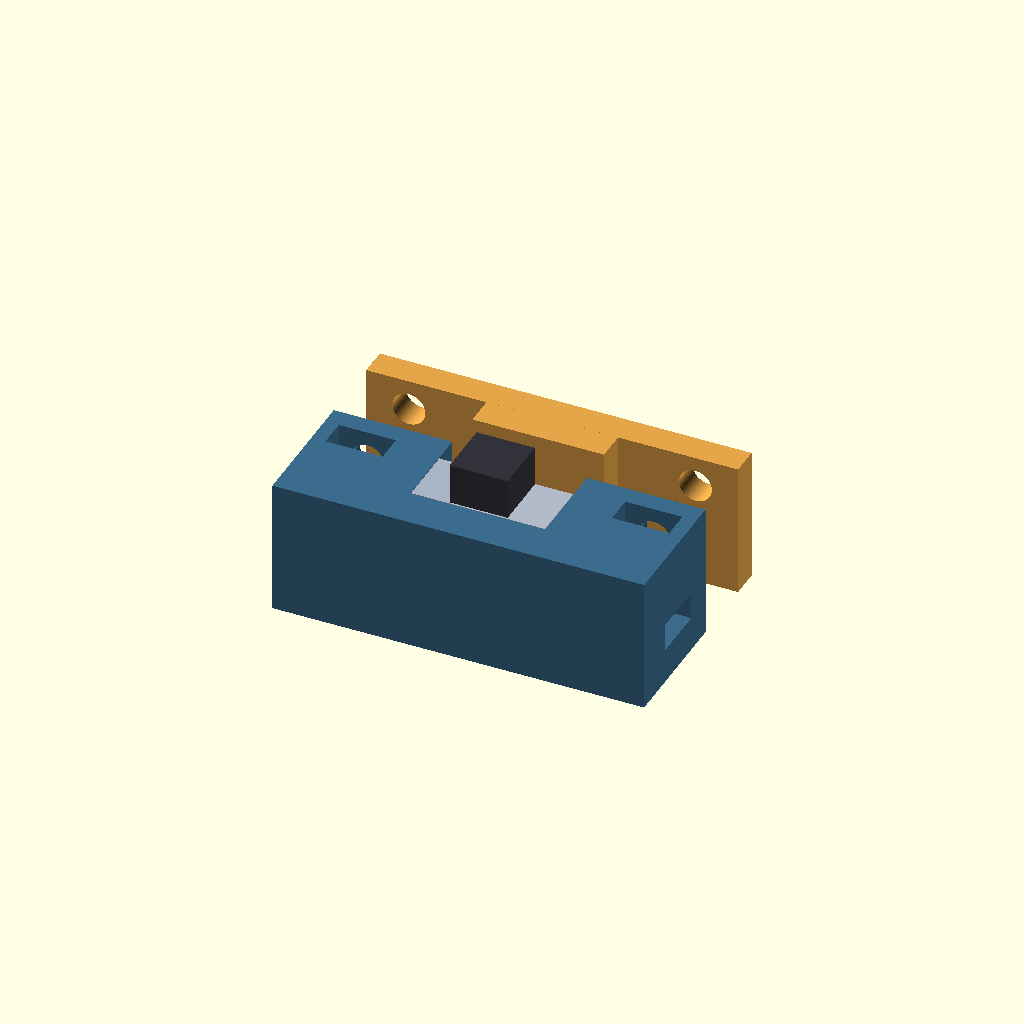
Cell 1: rendered with the file's own defaults.
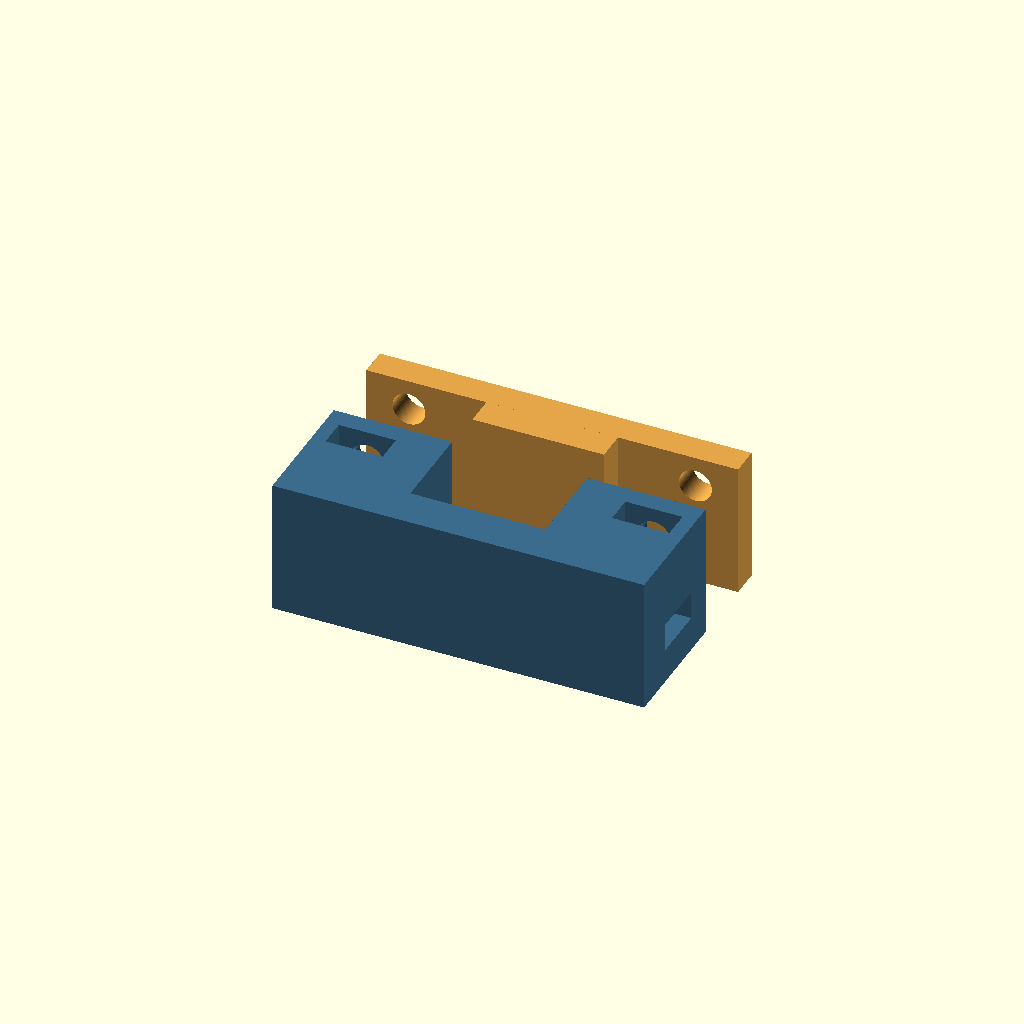
Cell 2: the same model with show_mock_usb = false.
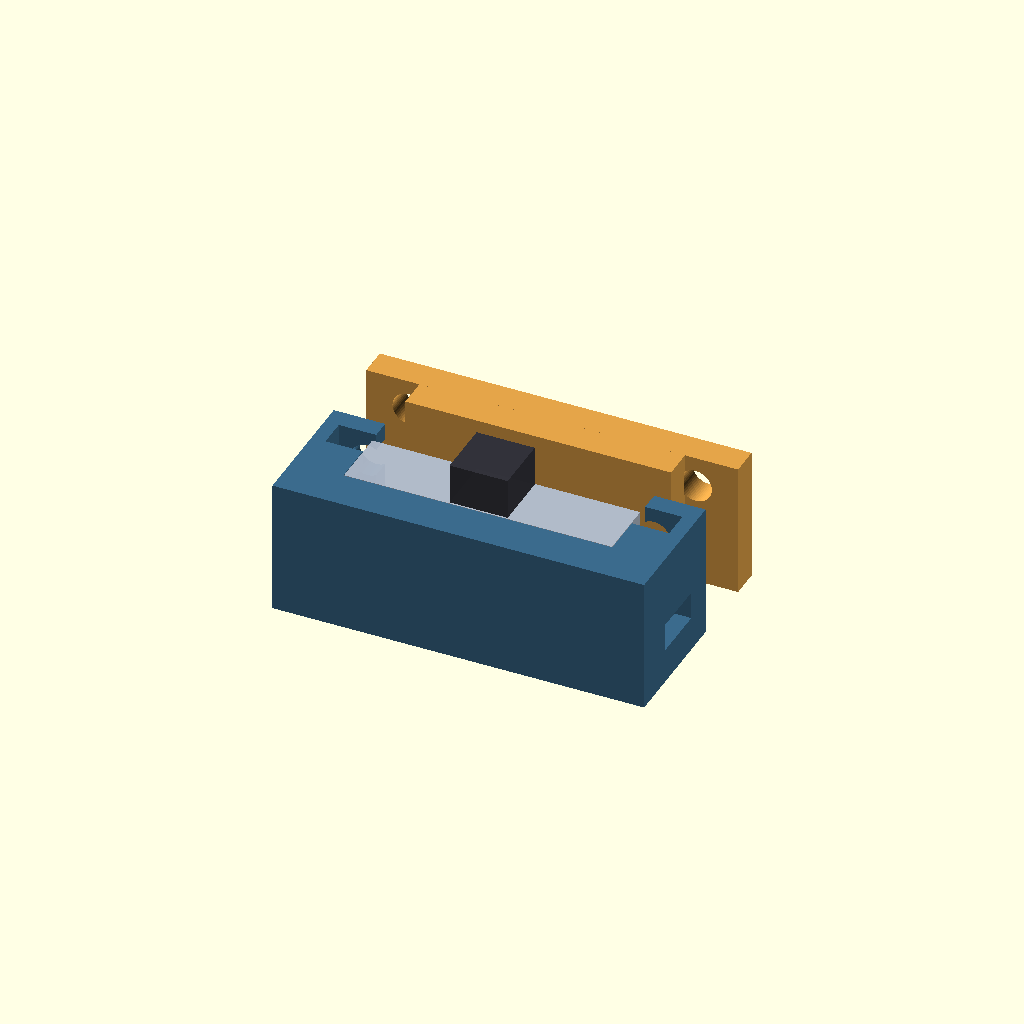
Cell 3 — usb_width set to 27.68, the other parameters unchanged.
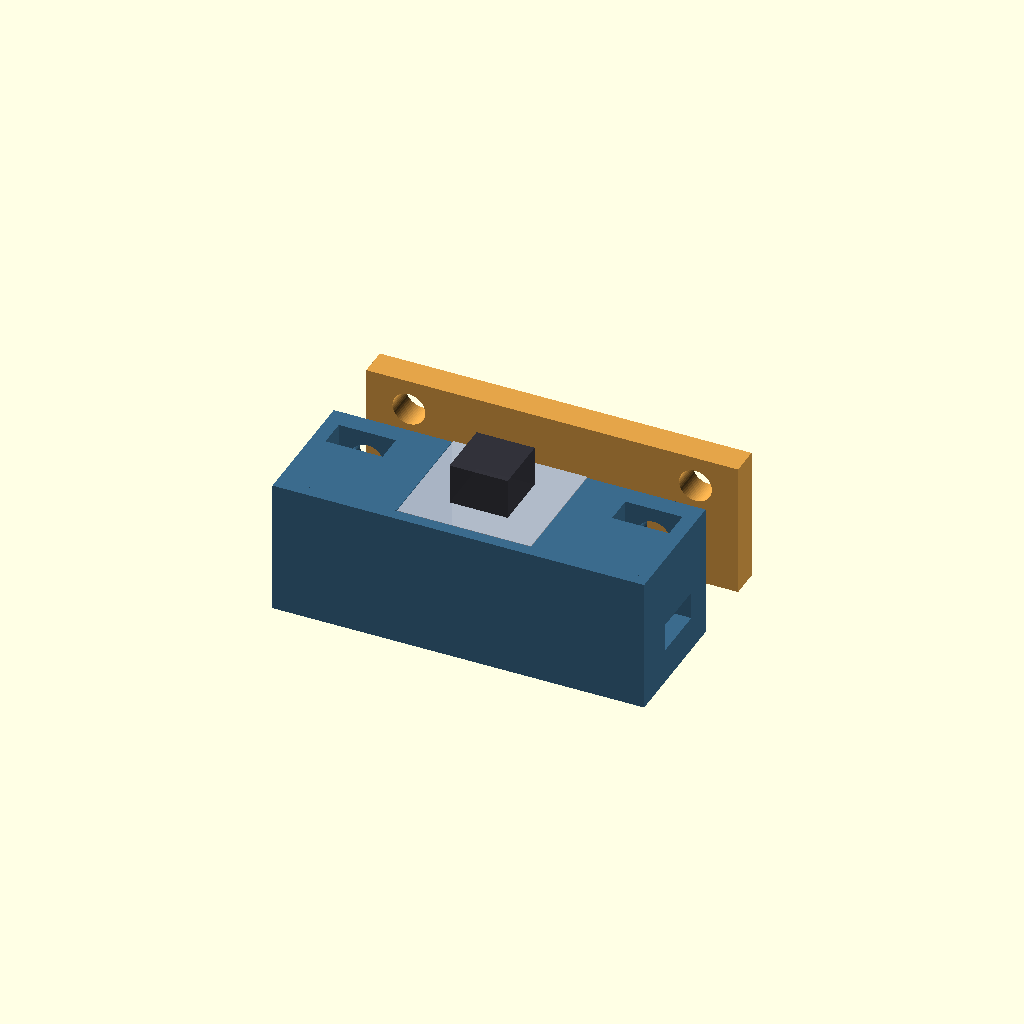
Cell 4: usb_height = 12.52 (everything else at default).
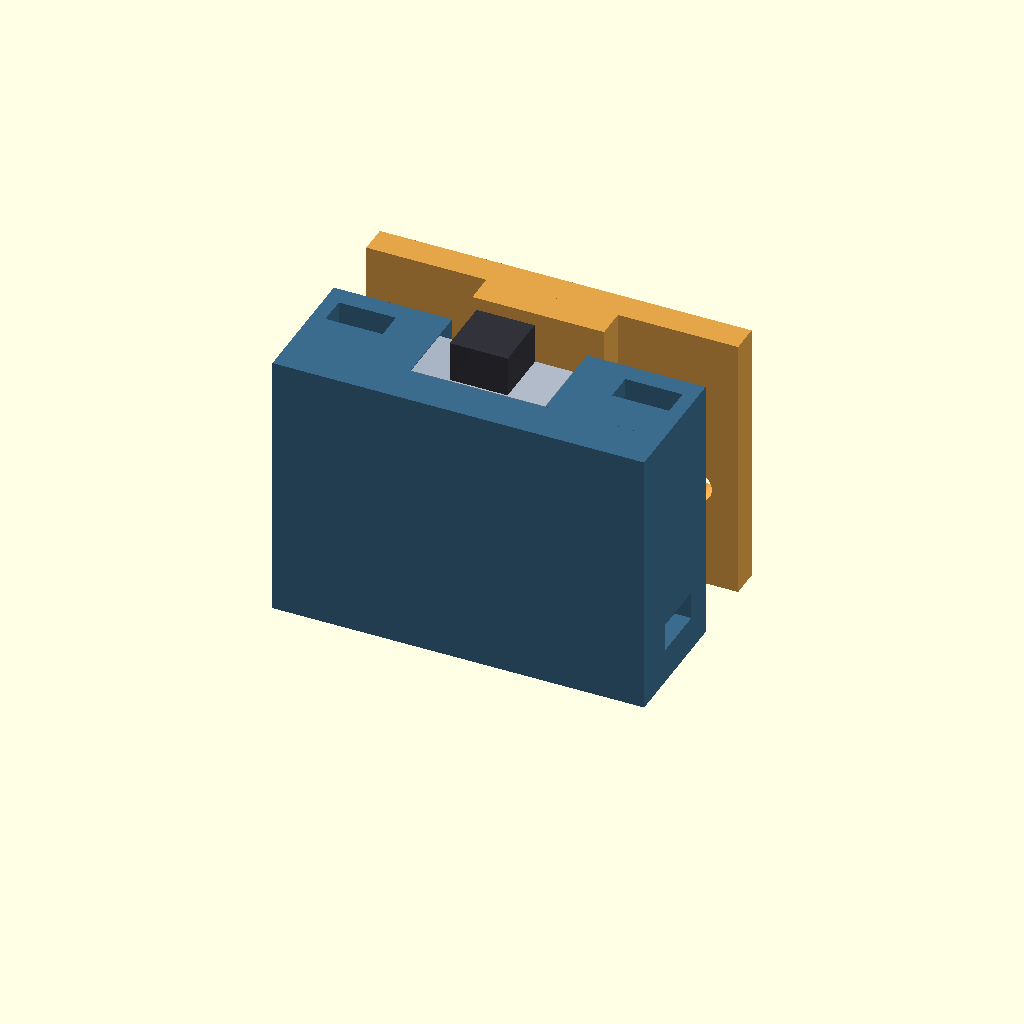
Cell 5: the same model with usb_length = 28.
All cells are drawn from one camera (rotation 55°, 0°, 25°, orthographic, colour scheme Cornfield), so only the parameter changes between them.
Source of the model, single-usb-mount/source/USB_A_28mm_bracket_v05.scad:
/*
 USB-A female cable-tail, two-part compression mounting bracket
 REV 0.5 | 10 November 2026

 Two PRINTED parts only:
   (1) Reinforced base cradle, 28mm case fixing centres,
       2 side-insert captive M3 nuts for case mounting,
       2 rear-insert captive M3 nuts for lid fixing.
   (2) One-piece screw-down lid, with integral compression tongue.

 The METAL USB-A receptacle is nominally 13.84 wide x 6.26 high x
 14.00 long. The two-piece clamp captures THIS metal portion only.
 No oversized cavity for the black moulded cable housing.
 The back (z=14) is open so the moulding and cable can extend behind.

 Coordinates in assembled configuration:
   X = width (28mm mounting centres along X)
   Y = USB shell height (lid bolts enter down along -Y)
   Z = insertion length, front metal panel at Z=0, cable behind Z=14

 Change part below to export individual objects or test sample:
    "cradle_print", "lid_print", "test_cradle", "test_lid",
    "assembled", "exploded", "print_layout"

 All dimensions mm. Do not overtighten against metal USB shell.
*/
part = "exploded";
show_mock_usb = true;
show_mock_fasteners = false;
$fn = 56;

// USER MEASURED (do not substitute the old metal-case opening measurements)
usb_width = 13.84;
usb_height = 6.26;
usb_length = 14.00;
case_fixing_pitch = 28.00;

// FIT & PRINT CALIBRATION
// 0.10mm TOTAL width clearance => 13.94mm printed cavity in CAD.
// Small allowance is intentional: printed internal dimensions often undersize.
width_clearance_total = 0.10;
floor_height_clearance = 0.05;
// With lid fully tightened the flat tongue creates 0.08mm NOMINAL preload.
// Adjust towards 0.00 for less compression or 0.12 for more.
lid_preload = 0.08;
lid_tongue_side_clearance = 0.17;

// COMPACT 14MM-DEEP REINFORCED BODY
outer_half_w = 19.20;       // 38.4mm overall width, full solid side cheeks
base_bottom_y = -7.50;
base_top_y = 6.10;
lid_thickness = 3.00;
lid_top_y = base_top_y + lid_thickness;

cavity_width = usb_width + width_clearance_total;   // 13.94
cavity_half_x = cavity_width / 2;
cavity_bottom_y = -usb_height/2 - floor_height_clearance; // -3.18
// Flat lid tongue will be 0.08mm lower than a 6.26mm shell resting
// on the pocket floor. This is adjustable in the SCAD above.
tongue_bottom_y = cavity_bottom_y + usb_height - lid_preload; // 3.00
tongue_width = cavity_width - 2*lid_tongue_side_clearance;

// CASE M3 (2 bolts entering from FRONT + 2 side-fed M3 nuts)
case_bolt_x = case_fixing_pitch/2;  // +/-14.00
case_bore_d = 3.40;
case_nut_y_width = 5.90;
case_nut_z_start = 3.60;
case_nut_z_thickness = 2.90;
case_nut_inner_edge_x = 10.65;
case_bore_end_z = 7.00;

// LID M3 (2 bolts entering from TOP + 2 rear-fed M3 nuts)
lid_bolt_x = 14.80;
lid_bolt_z = 10.85;
lid_bore_d = 3.40;
lid_nut_width_x = 5.90;
lid_nut_y_start = 1.15;
lid_nut_y_thickness = 2.95;
lid_nut_z_entry_start = 7.70;

module cradle_assembled() {
    difference() {
        union() {
            // Full-width flat floor, all the way to the 14mm rear edge.
            translate([-outer_half_w,base_bottom_y,0])
                cube([2*outer_half_w,cavity_bottom_y-base_bottom_y,usb_length]);
            // Two SOLID square-sided cheeks, with integrated nut holders;
            // no thin standalone ears, round bosses or unwanted recesses.
            for (s=[-1,1])
                translate([s<0 ? -outer_half_w : cavity_half_x,
                           cavity_bottom_y,0])
                    cube([outer_half_w-cavity_half_x,
                          base_top_y-cavity_bottom_y,usb_length]);
        }

        // Case mounting screws: centres 28mm apart, front to rear (+Z).
        for (s=[-1,1])
            translate([s*case_bolt_x,0,-0.15])
                cylinder(h=case_bore_end_z+0.15,d=case_bore_d);

        // Slots for case M3 captive nuts enter from OUTER X edges.
        // 5.9mm across Y x 2.9mm along Z; M3 hex 5.5AF x ~2.4 thick.
        for (s=[-1,1])
            translate([s<0 ? -outer_half_w-0.2 : case_nut_inner_edge_x,
                       -case_nut_y_width/2,case_nut_z_start])
                cube([outer_half_w-case_nut_inner_edge_x+0.2,
                      case_nut_y_width,case_nut_z_thickness]);

        // Two M3 clearance bores for lid clamp, into M3 nut chambers.
        for (s=[-1,1])
            translate([s*lid_bolt_x,-3.15,lid_bolt_z])
                rotate([-90,0,0])
                    cylinder(h=base_top_y+3.15+0.2,d=lid_bore_d);

        // Rear-fed captive nut channels.  They terminate at the REAR EDGE;
        // nut flat faces lie perpendicular to each lid bolt (Y-axis).
        // They do not intersect the CASE mounting nut slots.
        for (s=[-1,1])
            translate([s*lid_bolt_x-lid_nut_width_x/2,
                       lid_nut_y_start,lid_nut_z_entry_start])
                cube([lid_nut_width_x,lid_nut_y_thickness,
                      usb_length-lid_nut_z_entry_start+0.2]);
    }
}

module lid_assembled() {
    difference() {
        union() {
            // Flat strengthening plate and integral central clamping tongue.
            translate([-outer_half_w,base_top_y,0])
                cube([2*outer_half_w,lid_thickness,usb_length]);
            // The tongue is the compression element (no loose shims).
            // It descends into the 13.94mm-wide pocket, closing around
            // the 6.26mm-high metal USB shell.
            translate([-tongue_width/2,tongue_bottom_y,0])
                cube([tongue_width,base_top_y-tongue_bottom_y,usb_length]);
        }
        for (s=[-1,1])
            translate([s*lid_bolt_x,base_top_y-0.15,lid_bolt_z])
                rotate([-90,0,0])
                    cylinder(h=lid_thickness+0.3,d=lid_bore_d);
    }
}

// Printing: base laid on large, perfectly flat FLOOR; lid on its OUTER face.
// No supports required for the USB channel itself.
module cradle_print() {
    translate([0,0,-base_bottom_y])
        rotate([90,0,0]) cradle_assembled();
}
module lid_print() {
    translate([0,0,lid_top_y])
        rotate([-90,0,0]) lid_assembled();
}

// Cheap short-slice interference test; two printed pieces, thumb-pressure
// fit only. If too tight or too loose, edit fit settings and re-export STLs.
module test_cradle() {
    intersection() {
        cradle_assembled();
        translate([-10.0,base_bottom_y-0.1,-0.1])
            cube([20.0,base_top_y-base_bottom_y+0.2,5.5]);
    }
}
module test_lid() {
    intersection() {
        lid_assembled();
        translate([-10.0,tongue_bottom_y-0.1,-0.1])
            cube([20.0,lid_top_y-tongue_bottom_y+0.2,5.5]);
    }
}
module test_cradle_print() {
    translate([0,0,-base_bottom_y])
        rotate([90,0,0]) test_cradle();
}
module test_lid_print() {
    translate([0,0,lid_top_y])
        rotate([-90,0,0]) test_lid();
}

module mock_usb() {
    // Illustrative USB-A female shell.  NOT a supplied print part.
    // Open slot and plastic contact tongue make the interface recognisable.
    color([0.68,0.72,0.78,0.96])
        difference() {
            translate([-usb_width/2,-usb_height/2,0.02])
                cube([usb_width,usb_height,usb_length-0.02]);
            translate([-usb_width/2+0.75,-usb_height/2+0.65,-0.08])
                cube([usb_width-1.5,usb_height-1.30,9.7]);
        }
    color([0.88,0.86,0.79,0.99])
        translate([-5.1,-1.55,0.16]) cube([10.2,1.9,9.2]);
    // Behind z=14 the user's existing moulded cable housing can extend
    // without entering the clamp.  This cube is schematic only.
    color([0.2,0.2,0.23,0.95])
        translate([-3.0,-3.0,usb_length+0.03]) cube([6,6,4.2]);
}

module mock_fasteners() {
    for (s=[-1,1]) {
        color([0.63,0.65,0.70]) {
            translate([s*case_bolt_x,0,-1.5]) cylinder(h=8.8,d=3.0);
            translate([s*case_bolt_x,0,-3.0]) cylinder(h=1.7,d=5.5);
            translate([s*lid_bolt_x,lid_top_y-10.0,lid_bolt_z])
                rotate([-90,0,0]) cylinder(h=10,d=3.0);
            translate([s*lid_bolt_x,lid_top_y,lid_bolt_z])
                rotate([-90,0,0]) cylinder(h=1.8,d=5.5);
        }
    }
}

if (part=="cradle_print") cradle_print();
else if (part=="lid_print") lid_print();
else if (part=="test_cradle") test_cradle_print();
else if (part=="test_lid") test_lid_print();
else if (part=="cradle_assembled") cradle_assembled();
else if (part=="lid_assembled") lid_assembled();
else if (part=="assembled") {
    color("#3B6B8C") cradle_assembled();
    color("#E4A449") lid_assembled();
    if(show_mock_usb) mock_usb();
    if(show_mock_fasteners) mock_fasteners();
}
else if (part=="exploded") {
    color("#3B6B8C") cradle_assembled();
    if(show_mock_usb) mock_usb();
    color("#E4A449") translate([0,7.2,0]) lid_assembled();
}
else if (part=="print_layout") {
    // ONLY the two production printable parts, already bed oriented.
    color("#3B6B8C") translate([-24,0,0]) cradle_print();
    color("#E4A449") translate([24,0,0]) lid_print();
}
Parameter table extracted from the source (name, type, default, range or options):
part: string, default "exploded"
show_mock_usb: bool, default true
show_mock_fasteners: bool, default false
usb_width: number, default 13.84
usb_height: number, default 6.26
usb_length: number, default 14
case_fixing_pitch: number, default 28
width_clearance_total: number, default 0.1
floor_height_clearance: number, default 0.05
lid_preload: number, default 0.08
lid_tongue_side_clearance: number, default 0.17
outer_half_w: number, default 19.2
base_bottom_y: number, default -7.5
base_top_y: number, default 6.1
lid_thickness: number, default 3
case_bore_d: number, default 3.4
case_nut_y_width: number, default 5.9
case_nut_z_start: number, default 3.6
case_nut_z_thickness: number, default 2.9
case_nut_inner_edge_x: number, default 10.65
case_bore_end_z: number, default 7
lid_bolt_x: number, default 14.8
lid_bolt_z: number, default 10.85
lid_bore_d: number, default 3.4
lid_nut_width_x: number, default 5.9
lid_nut_y_start: number, default 1.15
lid_nut_y_thickness: number, default 2.95
lid_nut_z_entry_start: number, default 7.7
